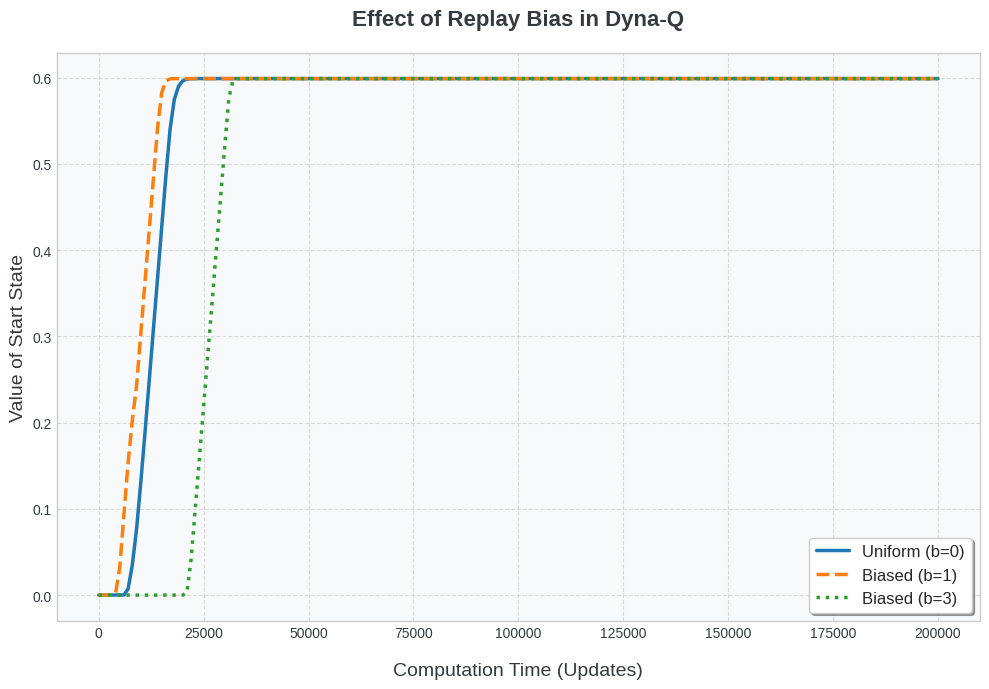

Write Python code to recreate this figure.
import matplotlib.pyplot as plt
import numpy as np
from collections import defaultdict
import random

# Environment: GridWorld with goal, walls, and deterministic movement
class GridWorld:
    def __init__(self):
        self.rows = 6
        self.cols = 9
        self.grid = [[" " for _ in range(self.cols)] for _ in range(self.rows)]
        for r, c in [(1, 3), (2, 3), (3, 3), (5, 5)]:
            self.grid[r][c] = "X"
        self.start_pos = (3, 0)
        self.goal_pos = (0, 8)
        self.agent_pos = self.start_pos

    def step(self, action):
        row, col = self.agent_pos
        moves = {"up": (-1, 0), "down": (1, 0), "left": (0, -1), "right": (0, 1)}
        dr, dc = moves.get(action, (0, 0))
        next_pos = (row + dr, col + dc)
        if not (0 <= next_pos[0] < self.rows and 0 <= next_pos[1] < self.cols) or self.grid[next_pos[0]][next_pos[1]] == "X":
            next_pos = self.agent_pos
        self.agent_pos = next_pos
        return (1, True) if self.agent_pos == self.goal_pos else (0, False)

    def reset(self):
        self.agent_pos = self.start_pos
        return self.agent_pos

    def get_state(self):
        return self.agent_pos

# Q-learning components
actions = ["up", "down", "left", "right"]

def q_learning_update(Q, state, action, reward, next_state, alpha=0.1, gamma=0.95):
    Q[state][action] += alpha * (reward + gamma * max(Q[next_state].values()) - Q[state][action])

def choose_action(Q, state, epsilon=0.1):
    return random.choice(actions) if random.random() < epsilon else max(Q[state], key=Q[state].get)

def smooth(data, window=10):
    return [np.mean(data[max(0, i-window+1):i+1]) for i in range(len(data))]

# Dyna-Q experiment with replay bias (b)
def run_dyna_q_variant(label, planning_steps=5, b=0, max_updates=200000, return_q=False):
    env = GridWorld()
    Q = defaultdict(lambda: {a: 0.0 for a in actions})
    Model = {}
    history, q_values, update_times = [], [], []
    total_updates, next_log = 0, 1000

    while total_updates < max_updates:
        state, done = env.reset(), False
        while not done and total_updates < max_updates:
            action = choose_action(Q, state)
            reward, done = env.step(action)
            next_state = env.get_state()

            q_learning_update(Q, state, action, reward, next_state)
            total_updates += 1
            Model[(state, action)] = (next_state, reward)
            if b > 0:
                history.append((state, action))
                if len(history) > 1000:
                    history.pop(0)

            if b == 0:
                for _ in range(planning_steps):
                    s_a = random.choice(list(Model)) if Model else None
                    if s_a:
                        s, a = s_a
                        s_next, r = Model[s_a]
                        q_learning_update(Q, s, a, r, s_next)
                        total_updates += 1
            else:
                for s_a in history[-b:]:
                    if s_a in Model:
                        s_next, r = Model[s_a]
                        q_learning_update(Q, s_a[0], s_a[1], r, s_next)
                        total_updates += 1
                for _ in range(max(0, planning_steps - b)):
                    s_a = random.choice(list(Model)) if Model else None
                    if s_a:
                        s, a = s_a
                        s_next, r = Model[s_a]
                        q_learning_update(Q, s, a, r, s_next)
                        total_updates += 1

            state = next_state
            if total_updates >= next_log:
                q_values.append(max(Q[env.start_pos].values()))
                update_times.append(total_updates)
                next_log += 1000

    return (q_values, update_times, Q) if return_q else (q_values, update_times)

# Run and plot experiments
print("Starting experiments...")
vals_b0, times_b0 = run_dyna_q_variant("Uniform (b=0)", planning_steps=5, b=0)
vals_b1, times_b1 = run_dyna_q_variant("Biased (b=1)", planning_steps=5, b=1)
vals_b3, times_b3 = run_dyna_q_variant("Biased (b=3)", planning_steps=5, b=3)
print("Experiments complete.")

# Add initial zero point for visualization
for vals, times in [(vals_b0, times_b0), (vals_b1, times_b1), (vals_b3, times_b3)]:
    vals.insert(0, 0.0)
    times.insert(0, 0)

def smooth(data, window=10):
    """Apply moving average smoothing"""
    smoothed = []
    for i in range(len(data)):
        if i < window:
            smoothed.append(sum(data[:i+1]) / (i+1))
        else:
            smoothed.append(sum(data[i-window+1:i+1]) / window)
    return smoothed


plt.figure(figsize=(10, 7), dpi=100)

plt.style.use('seaborn-v0_8-whitegrid')
ax = plt.gca()
ax.set_facecolor('#f8f9fa') 

colors = {
    'b0': '#1f77b4',  
    'b1': '#ff7f0e', 
    'b3': '#2ca02c'   
}

plt.plot(times_b0, smooth(vals_b0), label="Uniform (b=0)", 
         linewidth=2.5, linestyle='-', color=colors['b0'])
plt.plot(times_b1, smooth(vals_b1), label="Biased (b=1)", 
         linewidth=2.5, linestyle='--', color=colors['b1'])
plt.plot(times_b3, smooth(vals_b3), label="Biased (b=3)", 
         linewidth=2.5, linestyle=':', color=colors['b3'])

plt.xlabel("Computation Time (Updates)", fontsize=14, labelpad=16, color='#343a40')
plt.ylabel("Value of Start State", fontsize=14, color='#343a40')
plt.title("Effect of Replay Bias in Dyna-Q", fontsize=16, fontweight='bold', pad=20, color='#343a40')

plt.legend(loc='lower right', fontsize=12, frameon=True, fancybox=True, shadow=True)

plt.grid(True, linestyle='--', alpha=0.7)

plt.tick_params(colors='#343a40')

plt.tight_layout()

plt.savefig("dyna_q_replay_bias_comparison.png", dpi=300, bbox_inches='tight')
plt.show()